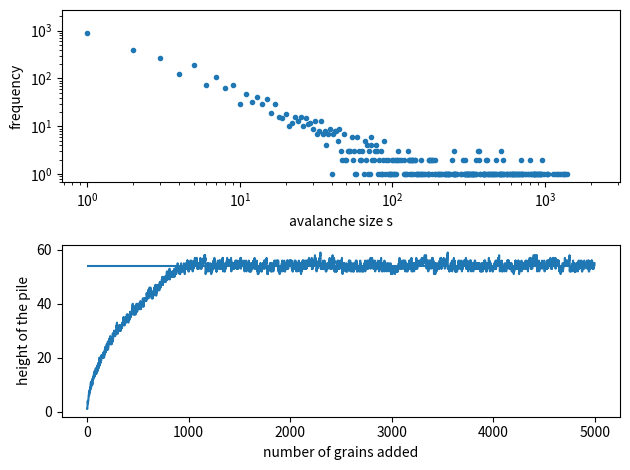

Source code (Python):
# -*- coding: utf-8 -*-
"""
Implementation of the Oslo model.

[redacted]
@date 16.01.19
"""

import numpy as np
from matplotlib import pyplot as plt

class Oslo:
    """Oslo model class, implementing four states of the algorithm
    and collecting data.
    """
    
    def __init__(self, L_size):
        self.L_size = L_size
        self.state = np.zeros(L_size,dtype='uint') # state is array of slopes
        self.thresholds = np.random.randint(1, 3, size=L_size) # random slopes0
    
    def drive(self):
        """Drive the system at the left boundary"""
        self.state[0] = self.state[0] + 1
    
    def relax_site(self, site):
        """Relax site labelled as (integer) 0 <= 'site' < L_size. Returns True
        if a relaxation was needed once it completes, False if it was not
        required."""
        if self.state[site] <= self.thresholds[site]:
            return False # already stable
        
        if site == 0: # left boundary
            # not updating to the left
            self.state[site] = self.state[site] - 2
            self.state[site+1] = self.state[site+1] + 1
        if site > 0 and site < len(self.state)-1: #bulk site
            self.state[site-1] = self.state[site-1] + 1
            self.state[site] = self.state[site] - 2
            self.state[site+1] = self.state[site+1] + 1
        if site == len(self.state)-1: #right site site
            self.state[site-1] = self.state[site-1] + 1
            self.state[site] = self.state[site] - 1 # different here
            # no right site to the rightmost
            
        # choose new threshold for relaxed site
        self.thresholds[site] = np.random.randint(1, 3) # uniform for now
        
        return True # relaxed that site
    
    def relax_system(self):
        """Relax the whole system; this is a function that hides the relaxation 
        implementation under the hood"""
        return self._relax_recursively(0)
    
    def _relax_recursively(self, start_site):
        """Recursive relaxation: if a site relaxes, it relaxes the 
        neighbouring sites in the same manner. Counts up number of 
        relaxations too. It is the simplest guarantee to make fewer scans 
        than a sweep, because it relaxes all sites that need it and checks 
        all the ones that could be relaxed but did not, covering all 
        possibilities without excessive checks."""
        relaxations = 0
        if self.relax_site(start_site):
            relaxations = 1
            if start_site > 0:
                relaxations = relaxations + self._relax_recursively(start_site - 1)
            if start_site < len(self.state)-1:
                relaxations = relaxations + self._relax_recursively(start_site + 1)    
        return relaxations
    
    def height(self, site):
        """Returns height of a site"""
        return np.sum(self.state[site:])
    
    def heights_arr(self):
        """Return array of heights"""
        return np.array([self.height(site) for site in range(len(self.state))])
    
    def __next__(self):
        """Make an iteration of Olso model algorithm"""
        self.drive()
        return self.relax_system()
    
    def __str__(self):
        return str(self.state)
    
    def __iter__(self):
        return self
    
if __name__ == "__main__":
    L_size = 32
    model = Oslo(L_size)
    T_total = 5000
    iterator = iter(model)
    avalanche_size_arr = list()
    height_time = list()
    for i in range(T_total):
        avalanche_size = next(iterator)
        avalanche_size_arr.append(avalanche_size)
        height_time.append(iterator.height(0))
        
    histogram = np.histogram(avalanche_size_arr, bins = range(0,max(avalanche_size_arr)))
    avalanche_size_bins = histogram[1][:-1]
    avalanche_size_histogram = histogram[0]
    fig, axes = plt.subplots(nrows=2, ncols=1)
    ax1, ax2 = axes
    
    ax1.loglog(avalanche_size_bins, avalanche_size_histogram, '.')
    ax1.set_xlabel("avalanche size s")
    ax1.set_ylabel("frequency")
    
    ax2.plot(height_time)
    ax2.hlines(53.9,0,T_total)
    ax2.set_xlabel("number of grains added")
    ax2.set_ylabel("height of the pile")
    
    fig.tight_layout()